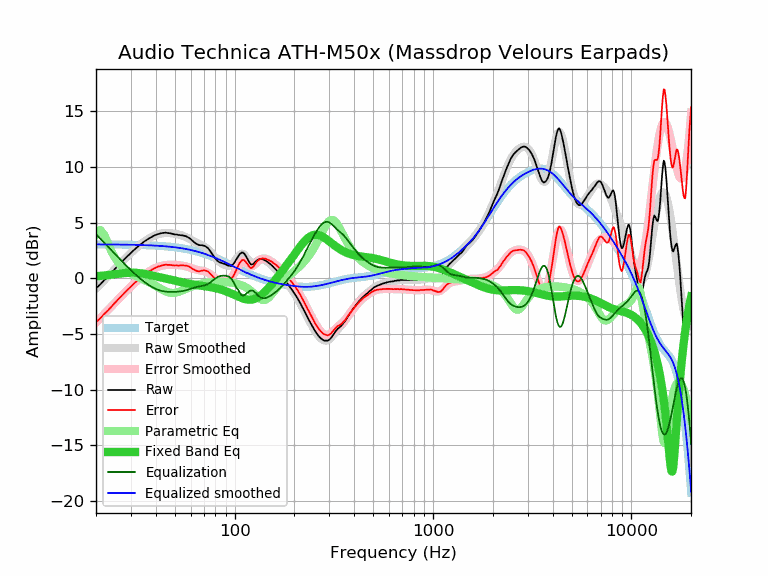

The table this chart was drawn from, first rows:
frequency, raw, error, smoothed, error_smoothed, equalization, parametric_eq, equalized_raw, equalized_smoothed, target
20, -0.89, -3.94, -0.93, -3.98, 3.98, 0.19, 3.09, 3.05, 3.05
21, -0.55, -3.60, -0.54, -3.58, 3.58, 0.22, 3.03, 3.05, 3.05
22, -0.16, -3.21, -0.16, -3.21, 3.21, 0.26, 3.05, 3.05, 3.05
23, 0.17, -2.88, 0.20, -2.84, 2.84, 0.29, 3.01, 3.05, 3.05
24, 0.53, -2.51, 0.55, -2.50, 2.50, 0.33, 3.03, 3.04, 3.04
25, 0.87, -2.17, 0.87, -2.17, 2.17, 0.38, 3.03, 3.04, 3.04
26, 1.19, -1.85, 1.19, -1.85, 1.85, 0.42, 3.04, 3.04, 3.04
27, 1.49, -1.54, 1.49, -1.55, 1.55, 0.45, 3.04, 3.03, 3.03
28, 1.77, -1.26, 1.77, -1.26, 1.26, 0.48, 3.03, 3.03, 3.03
29, 2.04, -0.99, 2.04, -0.99, 0.99, 0.50, 3.03, 3.02, 3.02
30, 2.28, -0.74, 2.29, -0.73, 0.73, 0.51, 3.01, 3.02, 3.02
31, 2.53, -0.49, 2.52, -0.49, 0.49, 0.51, 3.02, 3.01, 3.01
32, 2.75, -0.26, 2.74, -0.27, 0.27, 0.50, 3.02, 3.01, 3.01
33, 2.95, -0.05, 2.95, -0.06, 0.06, 0.47, 3.01, 3.00, 3.00
34, 3.13, 0.13, 3.13, 0.14, -0.14, 0.44, 2.99, 3.00, 3.00
35, 3.31, 0.32, 3.30, 0.31, -0.31, 0.41, 3.00, 2.99, 2.99
36, 3.45, 0.47, 3.45, 0.47, -0.47, 0.36, 2.98, 2.98, 2.98
37, 3.59, 0.62, 3.59, 0.62, -0.62, 0.32, 2.97, 2.97, 2.97
38, 3.70, 0.74, 3.71, 0.74, -0.74, 0.27, 2.96, 2.96, 2.96
39, 3.82, 0.87, 3.81, 0.85, -0.85, 0.23, 2.97, 2.95, 2.95
40, 3.90, 0.96, 3.89, 0.95, -0.95, 0.18, 2.95, 2.94, 2.94
41, 3.98, 1.05, 3.95, 1.02, -1.02, 0.14, 2.95, 2.93, 2.93
42, 4.02, 1.10, 4.00, 1.09, -1.09, 0.10, 2.93, 2.92, 2.92
43, 4.07, 1.16, 4.04, 1.14, -1.14, 0.05, 2.93, 2.90, 2.90
44, 4.09, 1.20, 4.06, 1.17, -1.17, 0.01, 2.92, 2.89, 2.89
45, 4.11, 1.23, 4.07, 1.20, -1.20, -0.03, 2.91, 2.88, 2.88
46, 4.07, 1.21, 4.07, 1.21, -1.21, -0.07, 2.86, 2.86, 2.86
47, 4.06, 1.21, 4.06, 1.22, -1.22, -0.10, 2.84, 2.84, 2.84
48, 4.02, 1.19, 4.05, 1.22, -1.22, -0.14, 2.80, 2.83, 2.83
49, 3.98, 1.17, 4.03, 1.22, -1.22, -0.18, 2.76, 2.81, 2.81
50, 3.94, 1.15, 4.00, 1.21, -1.21, -0.21, 2.72, 2.79, 2.79
51, 3.94, 1.17, 3.98, 1.21, -1.21, -0.25, 2.73, 2.77, 2.77
52, 3.89, 1.14, 3.94, 1.19, -1.19, -0.28, 2.70, 2.75, 2.75
53, 3.89, 1.16, 3.91, 1.18, -1.18, -0.32, 2.71, 2.73, 2.73
54, 3.87, 1.16, 3.86, 1.16, -1.16, -0.35, 2.71, 2.71, 2.71
55, 3.85, 1.17, 3.82, 1.13, -1.13, -0.38, 2.72, 2.68, 2.68
56, 3.81, 1.15, 3.76, 1.10, -1.10, -0.41, 2.71, 2.66, 2.66
57, 3.78, 1.15, 3.70, 1.07, -1.07, -0.44, 2.71, 2.63, 2.63
58, 3.71, 1.10, 3.63, 1.03, -1.03, -0.46, 2.68, 2.61, 2.61
59, 3.63, 1.05, 3.56, 0.99, -0.99, -0.49, 2.64, 2.58, 2.58
60, 3.53, 0.98, 3.49, 0.94, -0.94, -0.51, 2.59, 2.55, 2.55
61, 3.41, 0.89, 3.42, 0.90, -0.90, -0.53, 2.51, 2.52, 2.52
62, 3.30, 0.81, 3.35, 0.85, -0.85, -0.56, 2.44, 2.49, 2.49
63, 3.21, 0.75, 3.28, 0.82, -0.82, -0.58, 2.39, 2.46, 2.46
64, 3.11, 0.68, 3.21, 0.78, -0.78, -0.59, 2.33, 2.43, 2.43
65, 3.05, 0.65, 3.15, 0.75, -0.75, -0.61, 2.29, 2.40, 2.40
66, 3.00, 0.63, 3.10, 0.73, -0.73, -0.63, 2.27, 2.36, 2.37
67, 2.98, 0.65, 3.04, 0.71, -0.71, -0.65, 2.27, 2.33, 2.33
68, 2.98, 0.68, 2.99, 0.69, -0.69, -0.66, 2.29, 2.30, 2.30
69, 2.96, 0.70, 2.93, 0.67, -0.67, -0.68, 2.29, 2.26, 2.26
70, 2.94, 0.71, 2.87, 0.65, -0.65, -0.69, 2.29, 2.23, 2.23
71, 2.90, 0.71, 2.81, 0.62, -0.62, -0.71, 2.28, 2.19, 2.19
72, 2.83, 0.68, 2.73, 0.58, -0.58, -0.73, 2.25, 2.15, 2.15
73, 2.75, 0.64, 2.64, 0.53, -0.53, -0.74, 2.22, 2.11, 2.11
74, 2.64, 0.56, 2.54, 0.47, -0.47, -0.76, 2.17, 2.08, 2.08
75, 2.49, 0.45, 2.44, 0.40, -0.40, -0.78, 2.09, 2.04, 2.04
76, 2.35, 0.35, 2.32, 0.32, -0.32, -0.80, 2.03, 2.00, 2.00
77, 2.19, 0.23, 2.20, 0.24, -0.24, -0.82, 1.95, 1.96, 1.96
78, 2.04, 0.12, 2.08, 0.16, -0.16, -0.84, 1.88, 1.92, 1.92
79, 1.90, 0.02, 1.96, 0.08, -0.08, -0.86, 1.82, 1.88, 1.88
... 553 more rows
